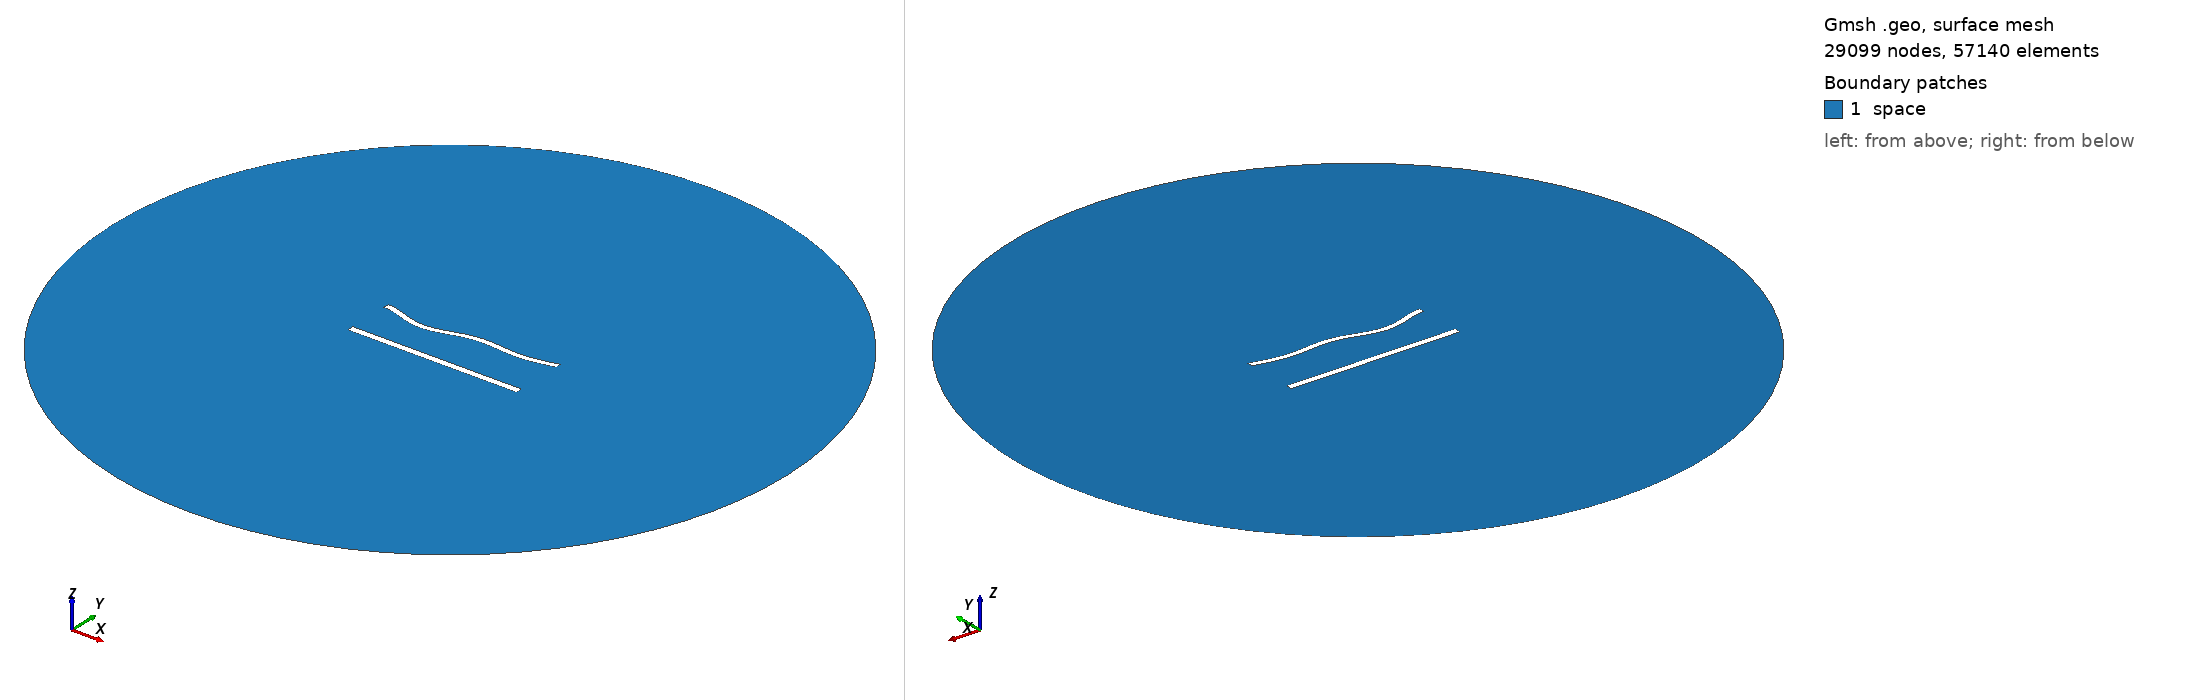

Gmsh geometry script, surface-meshed: 29099 nodes, 57140 surface elements. Boundary patches (legend numbers): 1 space. Left view from above one corner, right view from below the opposite corner. Legend entries are the model's physical surfaces. The drawing asked Gmsh for element sizes between 1% and 20% of the model's largest extent; the script's own settings can give other sizes.

=== 1081.geo (drawn) ===
//---------------------------------------
// Geometry kernel
//---------------------------------------

SetFactory("OpenCASCADE");



//---------------------------------------
// Parameters of the geometry
//---------------------------------------

// Overetch of the upper plate
overetch = 0.25;

// Distance between the plates
distance = 27.5;

// Discretization over the x axis (for the deformation)
nx = 50; 

// Length of the plate
L = 100 - overetch; 

// Number of modes
n = 4; 

// 1st mode coefficient
coeff(1) = 0.0;
beta(1) = 0.596864 * 3.1415926535 / L;

// 2nd mode coefficient
coeff(2) = -1.5;
beta(2) = 1.49418 * 3.1415926535 / L;

// 3rd mode coefficient
coeff(3) = -1.5;
beta(3) = 2.50025 * 3.1415926535 / L;

// 4th mode coefficient
coeff(4) = -1.5;
beta(4) = 3.49999 * 3.1415926535 / L;



//---------------------------------------
// Upper plate (deformed rectangle)
//---------------------------------------

// Coordiantes of the upper plate
xmin = -50;
xmax = 50 - overetch;

// Height of the upper plate
yheight = 4 - 2 * overetch;

// Indexes of the points
UpperID[] = {};
LowerID[] = {};
LeftID[] = {};
RightID[] = {};

// Point index
p = 1;

// Horizontal edges
For i In {1:nx}
    x = xmin + (i-1)*(xmax - xmin)/(nx-1);

    y_bottom = distance / 2 + overetch;
    For j In {1:n}
        C = (Cosh(beta(j)*L) + Cos(beta(j)*L)) / (Sinh(beta(j)*L) + Sin(beta(j)*L));
        y_bottom  = y_bottom + coeff(j) * (Cosh(beta(j)*(x+50)) - Cos(beta(j)*(x+50)) - C * (Sinh(beta(j)*(x+50)) - Sin(beta(j)*(x+50))));
    EndFor

    y_top = y_bottom + yheight;

    Point(p) = {x, y_top, 0, 1.0};
    UpperID[i] = p;
    p = p + 1;

    Point(p) = {x, y_bottom, 0, 1.0};
    LowerID[i] = p;
    p = p + 1;
EndFor

// Create point lists
UpperPts[] = {}; LowerPts[] = {};
For i In {1:nx}
  UpperPts[] += {UpperID[i]};
  LowerPts[] += {LowerID[i]};
EndFor

// Build splines
Spline(1) = {UpperPts[]};
Spline(2) = {LowerPts[]};
Line(3) = {LowerPts[nx-1], UpperPts[nx-1]};
Line(4) = {LowerPts[0], UpperPts[0]};

// Build the plane surface
Curve Loop(1) = {2, 3, -1, -4};
Plane Surface(1) = {1};



//---------------------------------------
// Lower plate (rectangle)
//---------------------------------------

// Vertices
Point(1001) = {-50, -distance/2, 0, 1.0};
Point(1002) = { 50, -distance/2, 0, 1.0};
Point(1003) = { 50,  -distance/2 + 4, 0, 1.0};
Point(1004) = {-50,  -distance/2 + 4, 0, 1.0};

// Edges
Line(5) = {1001, 1002};
Line(6) = {1002, 1003};
Line(7) = {1003, 1004};
Line(8) = {1004, 1001};

// Plane surface
Line Loop(2) = {5, 6, 7, 8};
Plane Surface(2) = {2}; 



//---------------------------------------
// Outer (fictious) boundary
//---------------------------------------

// Points
Point(1005) = {0, 0, 0};       // Center
Point(1006) = {200, 0, 0};     // Start point
Point(1007) = {0, 200, 0};     // 90 degrees
Point(1008) = {-200, 0, 0};    // 180 degrees
Point(1009) = {0, -200, 0};    // 270 degrees

// Circle arcs (each needs start, center, end)
Circle(9) = {1006, 1005, 1007};
Circle(10) = {1007, 1005, 1008};
Circle(11) = {1008, 1005, 1009};
Circle(12) = {1009, 1005, 1006};

// Plane surface for the entire domain
Curve Loop(3) = {9, 10, 11, 12};
Surface(3) = {3};

// Subtract the plates from the whole domain to obtain the actual domain where we want to solve the equations
BooleanDifference{ Surface{3}; Delete; }{ Surface{1}; Surface{2}; Delete; }




//---------------------------------------
// Transfinite Lines/Curves
//---------------------------------------

// Set the number of points on the boundaries
r = 6;
d = 0.15;

// Plates
Transfinite Curve {1} = 50*r/4 Using Progression 1;
Transfinite Line {2} = 50*r Using Progression 1;
Transfinite Curve {3, 4} = 2*r Using Progression 1+d;
Transfinite Line {5} = 50*r/4 Using Progression 1;
Transfinite Line {7} = 50*r Using Progression 1;
Transfinite Line {6} = 2*r Using Progression 1-d;
Transfinite Line {8} = 2*r Using Progression 1+d;

// Outer boundary
Transfinite Line {9, 10, 11, 12} = 20 Using Progression 1;



//---------------------------------------
// Physical groups
//---------------------------------------                

// Physical curves (boundaries)
Physical Line("force_segment", 10) = {2};
Physical Line("upper_plate", 11) = {1, 3, 4};
Physical Line("lower_plate", 12) = {5, 6, 7, 8};
Physical Line("boundary", 20) = {9, 10, 11, 12};

// Physical Surfaces
Physical Surface("space", 30) = {3};



//---------------------------------------
// 6. Generate the Mesh
//---------------------------------------

// 2D mesh generation
Mesh 2;
